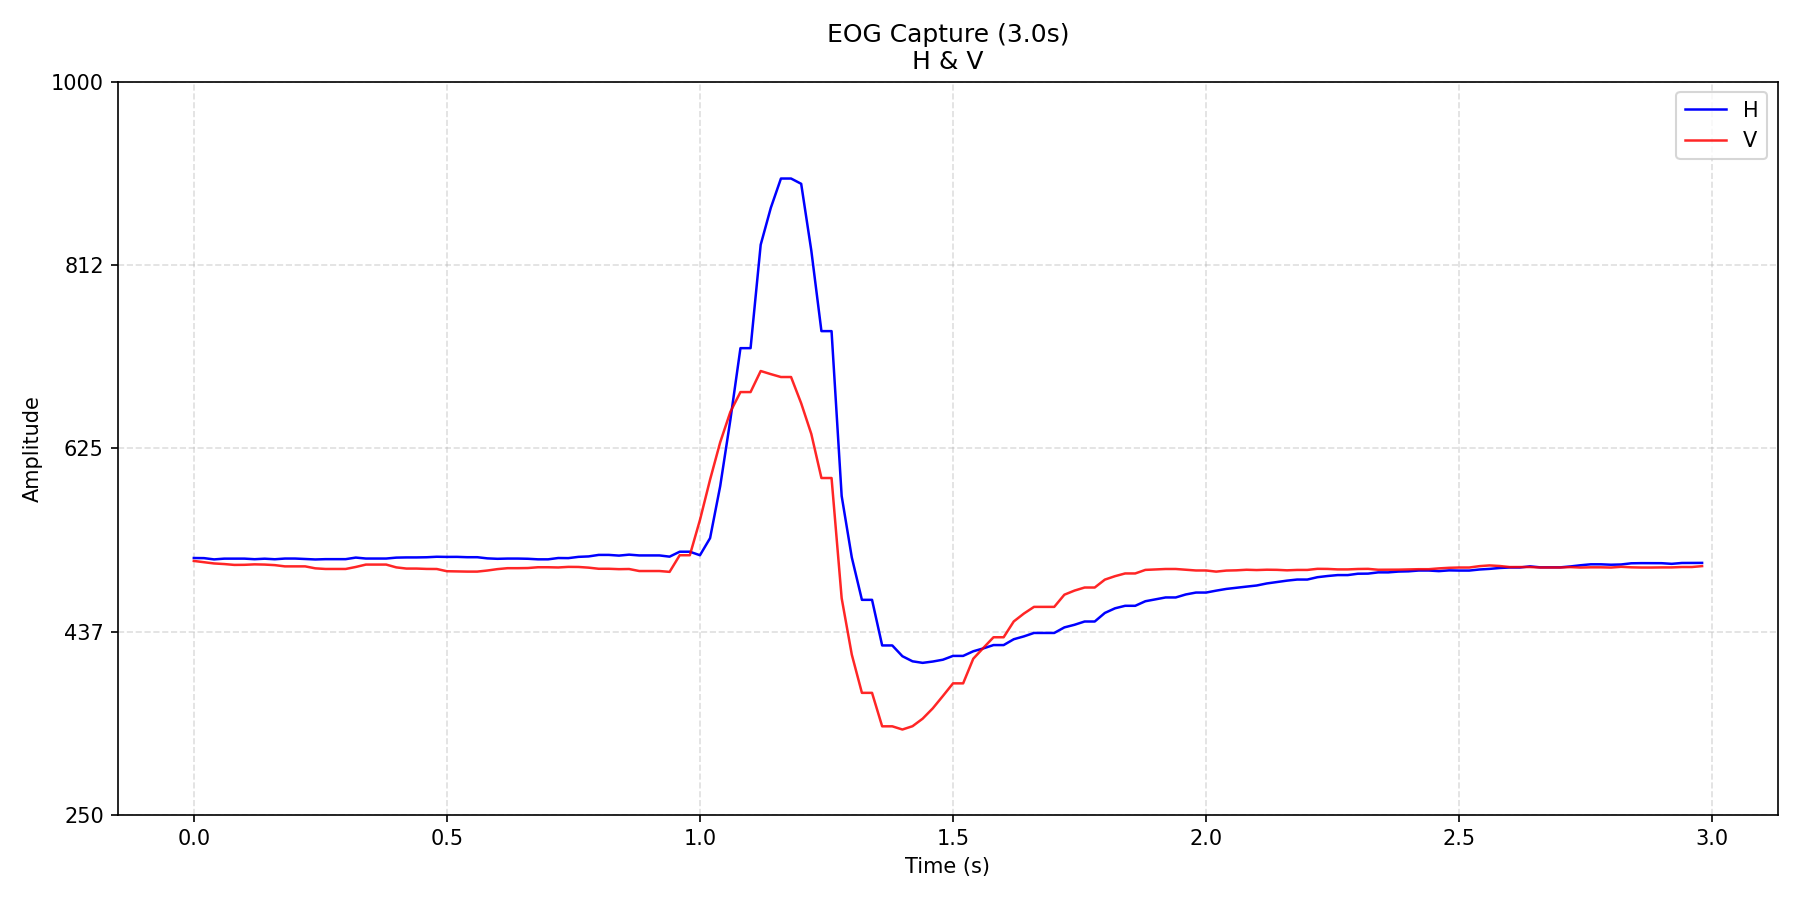

Source data for this figure (header and first rows):
time_s, H, V
0.0, 512.6, 509.6
0.02, 512.5, 508.3
0.04, 511.2, 507
0.06, 511.9, 506.4
0.08, 512, 505.5
0.1, 512, 505.6
0.12, 511.4, 506.1
0.14, 511.9, 505.9
0.16, 511.3, 505.3
0.18, 512, 504
0.2, 512, 504
0.22, 511.6, 504
0.24, 511.1, 502
0.26, 511.4, 501.4
0.28, 511.4, 501.4
0.3, 511.4, 501.4
0.32, 513, 503.4
0.34, 512.1, 505.9
0.36, 512.1, 505.9
0.38, 512.1, 505.9
0.4, 513.0, 503
0.42, 513.2, 501.8
0.44, 513.2, 501.8
0.46, 513.4, 501.4
0.48, 513.9, 501.4
0.5, 513.7, 499.1
0.52, 513.8, 498.9
0.54, 513.4, 498.7
0.56, 513.4, 498.7
0.58, 512.2, 499.8
0.6, 511.8, 501.2
0.62, 512, 502.2
0.64, 512, 502.2
0.66, 511.8, 502.4
0.68, 511.2, 503.1
0.7, 511.2, 503.1
0.72, 512.6, 502.9
0.74, 512.5, 503.5
0.76, 513.8, 503.4
0.78, 514.2, 502.7
0.8, 515.8, 501.6
0.82, 515.8, 501.6
0.84, 515.1, 501.2
0.86, 516, 501.3
0.88, 515.2, 499.3
0.9, 515.2, 499.3
0.92, 515.2, 499.3
0.94, 514, 498.4
0.96, 519, 515.4
0.98, 519, 515.4
1, 515.4, 551.5
1.02, 533, 592.8
1.04, 586.2, 631.1
1.06, 653.7, 662.1
1.08, 727.4, 682.4
1.1, 727.4, 682.4
1.12, 833.2, 704.0
1.14, 871.0, 700.8
1.16, 901.0, 697.8
1.18, 901.0, 697.8
... 90 more rows
